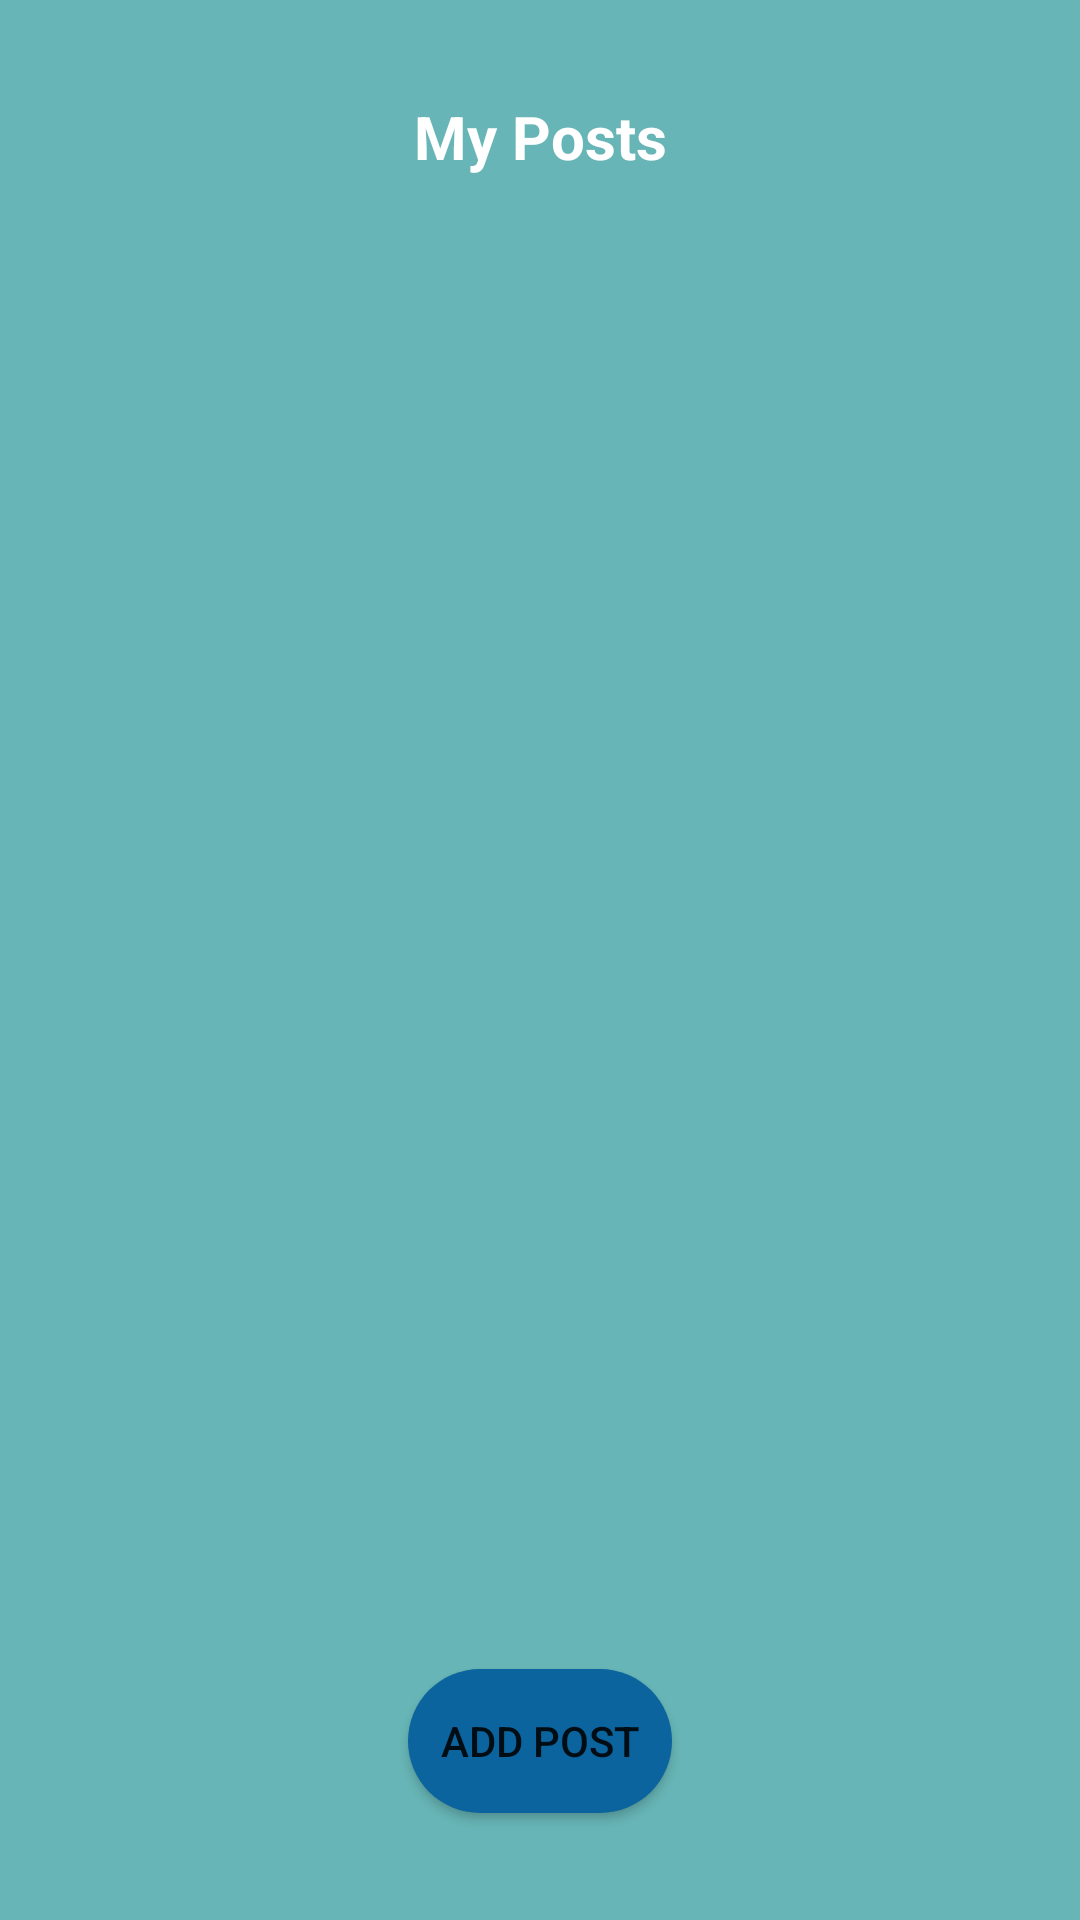

Produce the Android XML layout that renders to this screen, including the resource entries it uses.
<!-- AndroidManifest.xml: application theme Theme.InHomeCareApp -->
<!-- res/layout/activity_posts.xml -->
<?xml version="1.0" encoding="utf-8"?>
<androidx.constraintlayout.widget.ConstraintLayout xmlns:android="http://schemas.android.com/apk/res/android"
    xmlns:app="http://schemas.android.com/apk/res-auto"
    xmlns:tools="http://schemas.android.com/tools"
    android:layout_width="match_parent"
    android:layout_height="match_parent"
    android:background="@color/babyBlue"
    tools:context=".customer.posts">

    <TextView
        android:id="@+id/textView2"
        android:layout_width="wrap_content"
        android:layout_height="wrap_content"
        android:layout_marginTop="32dp"
        android:text="My Posts"
        android:textColor="@color/white"
        android:textSize="20sp"
        android:textStyle="bold"
        app:layout_constraintEnd_toEndOf="parent"
        app:layout_constraintStart_toStartOf="parent"
        app:layout_constraintTop_toTopOf="parent" />

    <Button
        android:id="@+id/button12"
        android:layout_width="wrap_content"
        android:layout_height="wrap_content"
        android:background="@drawable/btn"
        android:text="add post"
        app:layout_constraintBottom_toBottomOf="parent"
        app:layout_constraintEnd_toEndOf="parent"
        app:layout_constraintStart_toStartOf="parent"
        app:layout_constraintTop_toTopOf="parent"
        app:layout_constraintVertical_bias="0.94" />

    <androidx.recyclerview.widget.RecyclerView
        android:layout_width="0dp"
        android:layout_height="0dp"
        android:layout_marginTop="50dp"
        app:layout_constraintBottom_toBottomOf="parent"
        app:layout_constraintEnd_toEndOf="parent"
        app:layout_constraintStart_toStartOf="parent"
        app:layout_constraintTop_toTopOf="parent" />

</androidx.constraintlayout.widget.ConstraintLayout>
<!-- resources referenced by this layout -->
<resources>
  <color name="babyBlue">#67b5b6</color>
  <color name="white">#FFFFFFFF</color>
  <!-- drawable btn (drawable) -->
  <?xml version="1.0" encoding="utf-8"?>
  <selector xmlns:android="http://schemas.android.com/apk/res/android">
      <item>
          <shape xmlns:android="http://schemas.android.com/apk/res/android" android:shape="rectangle">
              <solid android:color="@color/blue" />
              <corners android:radius="40dp" />
          </shape>
      </item>
  
  </selector>
  <style name="Theme.InHomeCareApp" parent="Theme.MaterialComponents.DayNight.DarkActionBar">
          
          <item name="colorPrimary">@color/blue</item>
          <item name="colorPrimaryVariant">@color/blue</item>
          <item name="colorOnPrimary">@color/white</item>
          
          <item name="colorSecondary">@color/teal_200</item>
          <item name="colorSecondaryVariant">@color/teal_700</item>
          <item name="colorOnSecondary">@color/black</item>
          
          <item name="android:statusBarColor" tools:targetApi="l">?attr/colorPrimaryVariant</item>
          
      </style>
  <color name="blue">#0b649e</color>
  <color name="teal_200">#FF03DAC5</color>
  <color name="teal_700">#FF018786</color>
  <color name="black">#FF000000</color>
</resources>
